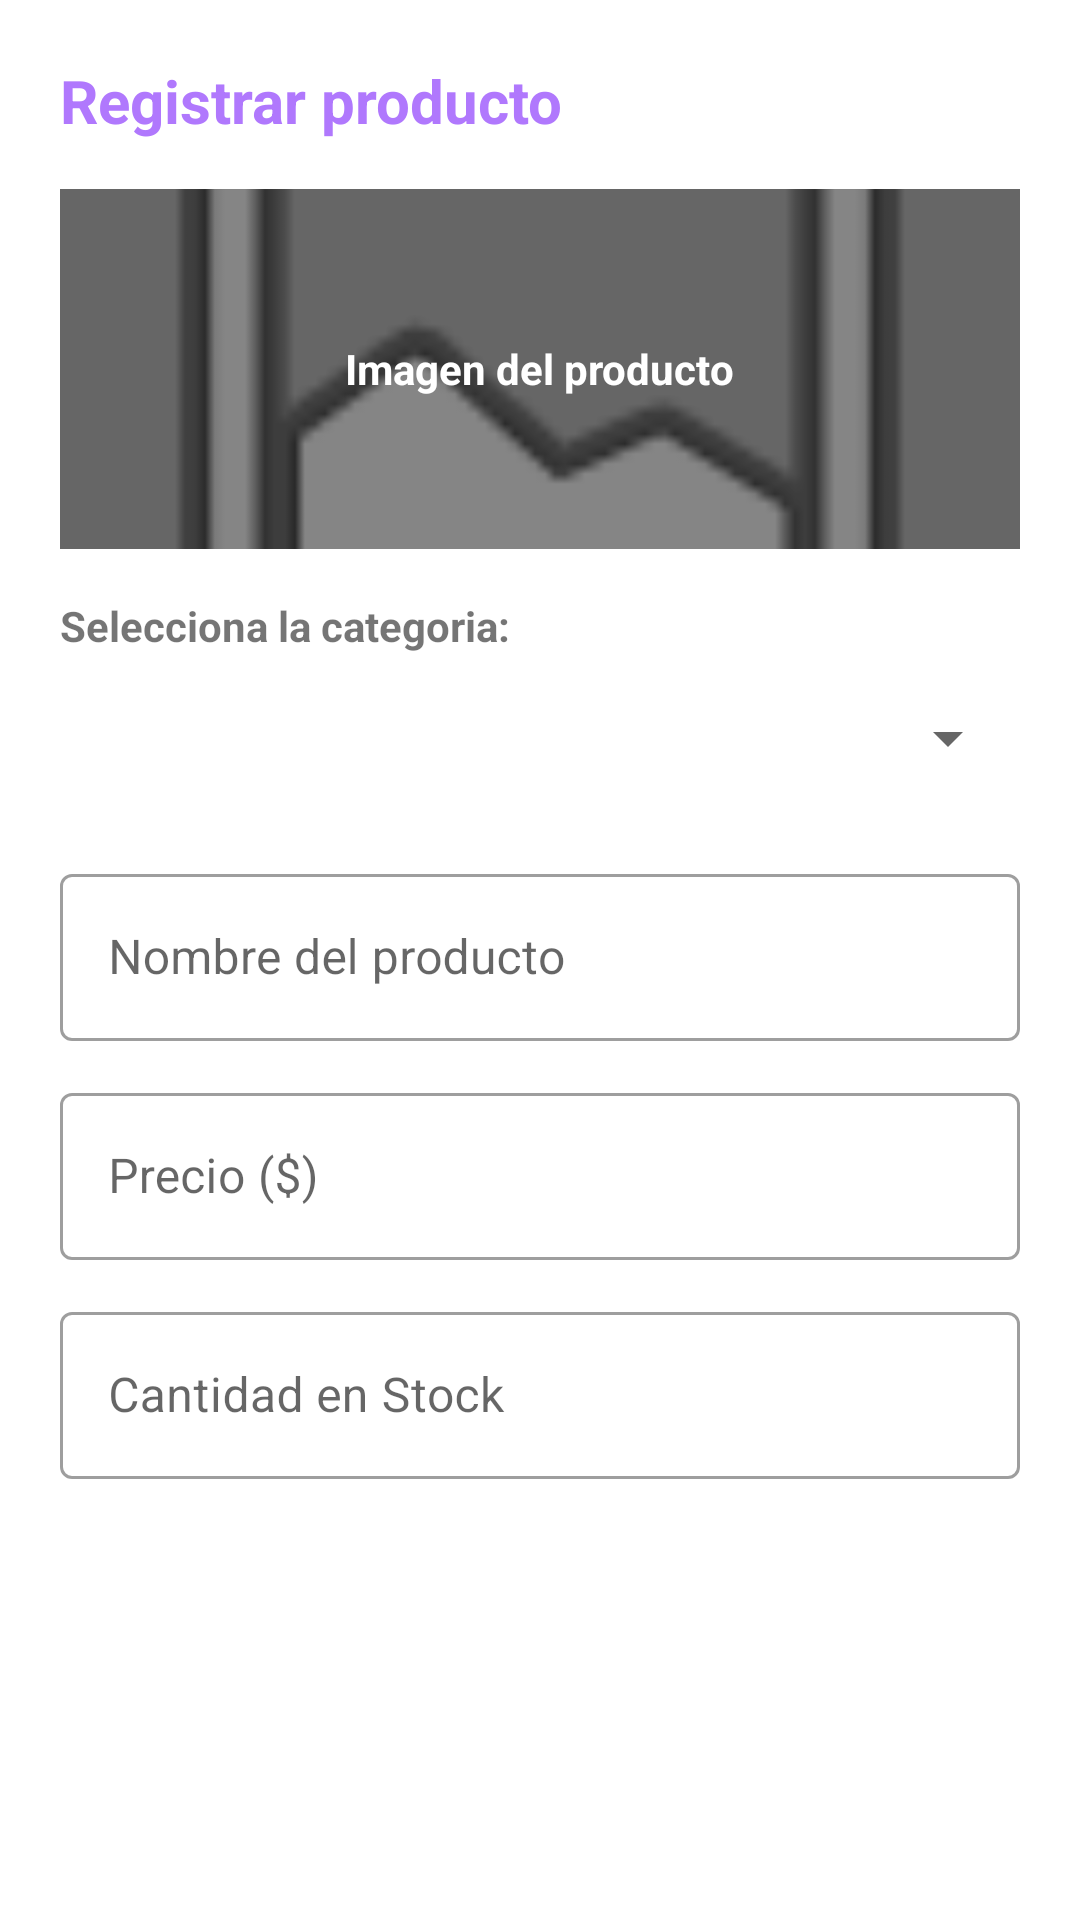

Reconstruct the res/layout file that produces this screen, plus the resources it refers to.
<!-- AndroidManifest.xml: application theme Theme.GymInventory -->
<!-- res/layout/dialog_producto.xml -->
<?xml version="1.0" encoding="utf-8"?>
<ScrollView xmlns:android="http://schemas.android.com/apk/res/android"
    xmlns:app="http://schemas.android.com/apk/res-auto"
    android:layout_width="match_parent"
    android:layout_height="wrap_content"
    android:padding="20dp">

    <LinearLayout
        android:layout_width="match_parent"
        android:layout_height="wrap_content"
        android:orientation="vertical">

        <TextView
            android:id="@+id/lblTituloDialog"
            android:layout_width="match_parent"
            android:layout_height="wrap_content"
            android:text="@string/titulo_nuevo_prod"
            android:textSize="20sp"
            android:textStyle="bold"
            android:textColor="?attr/colorPrimary"
            android:layout_marginBottom="16dp"/>

        <FrameLayout
            android:id="@+id/frameSeleccionarImagen"
            android:layout_width="match_parent"
            android:layout_height="120dp"
            android:background="@android:color/darker_gray"
            android:layout_marginBottom="16dp">

            <ImageView
                android:id="@+id/imgDialogProducto"
                android:layout_width="match_parent"
                android:layout_height="match_parent"
                android:scaleType="centerCrop"
                android:src="@android:drawable/ic_menu_gallery"
                android:contentDescription="@string/desImg_prod" />

            <View
                android:layout_width="match_parent"
                android:layout_height="match_parent"
                android:background="#66000000"/>

            <TextView
                android:layout_width="wrap_content"
                android:layout_height="wrap_content"
                android:layout_gravity="center"
                android:text="@string/desImg_prod"
                android:textColor="@android:color/white"
                android:textStyle="bold" />
        </FrameLayout>

        <TextView
            android:layout_width="match_parent"
            android:layout_height="wrap_content"
            android:text="@string/categoria_prod"
            android:textSize="14sp"
            android:textStyle="bold"
            android:layout_marginBottom="4dp"/>

        <Spinner
            android:id="@+id/spnDialogCategoria"
            android:layout_width="match_parent"
            android:layout_height="wrap_content"
            android:minHeight="48dp"
            android:layout_marginBottom="16dp"
            android:spinnerMode="dropdown"/>

        <com.google.android.material.textfield.TextInputLayout
            android:layout_width="match_parent"
            android:layout_height="wrap_content"
            android:layout_marginBottom="12dp"
            style="@style/Widget.MaterialComponents.TextInputLayout.OutlinedBox">

            <com.google.android.material.textfield.TextInputEditText
                android:id="@+id/etDialogNombre"
                android:layout_width="match_parent"
                android:layout_height="wrap_content"
                android:hint="@string/nombre_prod"
                android:inputType="textCapSentences" />
        </com.google.android.material.textfield.TextInputLayout>

        <com.google.android.material.textfield.TextInputLayout
            android:layout_width="match_parent"
            android:layout_height="wrap_content"
            android:layout_marginBottom="12dp"
            style="@style/Widget.MaterialComponents.TextInputLayout.OutlinedBox">
            <com.google.android.material.textfield.TextInputEditText
                android:id="@+id/etDialogPrecio"
                android:layout_width="match_parent"
                android:layout_height="wrap_content"
                android:hint="@string/price_prod"
                android:inputType="numberDecimal" />
        </com.google.android.material.textfield.TextInputLayout>

        <com.google.android.material.textfield.TextInputLayout
            android:layout_width="match_parent"
            android:layout_height="wrap_content"
            android:layout_marginBottom="12dp"
            style="@style/Widget.MaterialComponents.TextInputLayout.OutlinedBox">
            <com.google.android.material.textfield.TextInputEditText
                android:id="@+id/etDialogStock"
                android:layout_width="match_parent"
                android:layout_height="wrap_content"
                android:hint="@string/stock"
                android:inputType="number" />
        </com.google.android.material.textfield.TextInputLayout>

    </LinearLayout>
</ScrollView>
<!-- resources referenced by this layout -->
<resources>
  <string name="categoria_prod">Selecciona la categoria:</string>
  <string name="desImg_prod">Imagen del producto</string>
  <string name="nombre_prod">Nombre del producto</string>
  <string name="price_prod">Precio ($)</string>
  <string name="stock">Cantidad en Stock</string>
  <string name="titulo_nuevo_prod">Registrar producto</string>
  <style name="Theme.GymInventory" parent="Theme.MaterialComponents.DayNight.NoActionBar">
          
          <item name="colorPrimary">@color/purple_500</item>
          <item name="colorPrimaryVariant">@color/purple_700</item>
          <item name="colorOnPrimary">@color/white</item>
          
          <item name="colorSecondary">@color/teal_200</item>
          <item name="colorSecondaryVariant">@color/teal_700</item>
          <item name="colorOnSecondary">@color/black</item>
          
          <item name="android:windowBackground">@color/white</item>
          
          <item name="android:statusBarColor" tools:targetApi="l">@color/purple_500</item>
  
          
          <item name="drawerSelectedBg">@color/drawer_selected_bg</item>
          <item name="drawerSelectedTextColor">@color/drawer_selected_text</item>
      </style>
  <color name="purple_500">#B078FD</color>
  <color name="purple_700">#8E5AFA</color>
  <color name="white">#FFFFFFFF</color>
  <color name="teal_200">#FF03DAC5</color>
  <color name="teal_700">#FF018786</color>
  <color name="black">#FF000000</color>
  <color name="drawer_selected_bg">#FFB74D</color>
  <color name="drawer_selected_text">#1E1A2F</color>
</resources>
